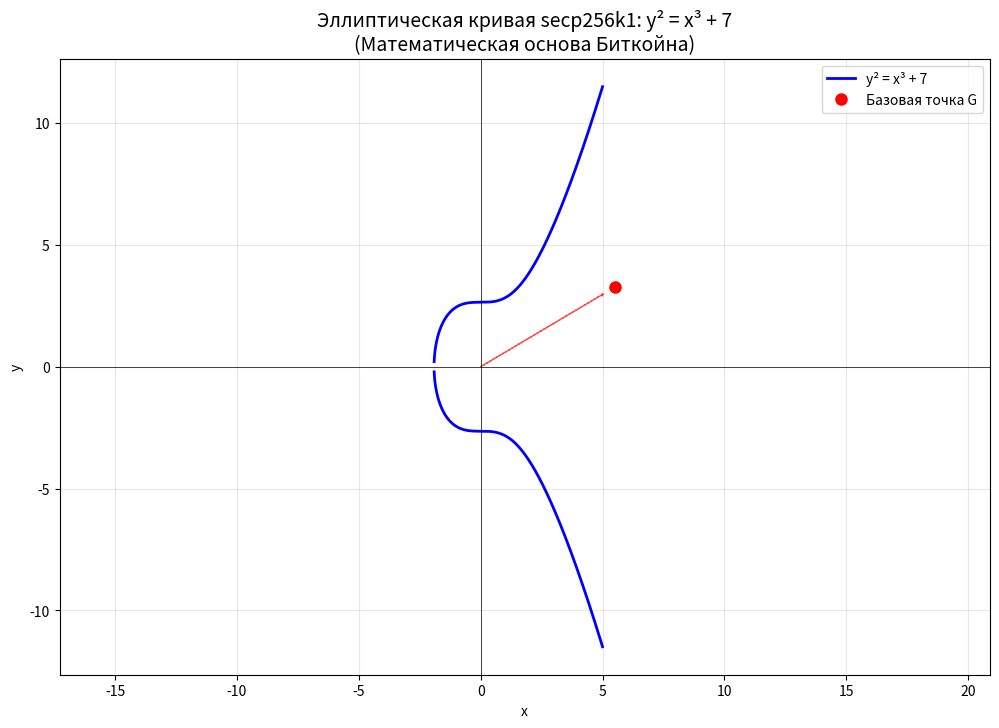

This figure's Python source:
import matplotlib.pyplot as plt
import numpy as np

# Создаём данные для графика
x = np.linspace(-2, 5, 1000)
y_squared = x**3 + 7

# Берем только действительные значения (где y² >= 0)
real_indices = y_squared >= 0
x_real = x[real_indices]
y_squared_real = y_squared[real_indices]

y_positive = np.sqrt(y_squared_real)
y_negative = -np.sqrt(y_squared_real)

# Базовая точка G на кривой
G_x = 0x79BE667EF9DCBBAC55A06295CE870B07029BFCDB2DCE28D959F2815B16F81798
G_y = 0x483ADA7726A3C4655DA4FBFC0E1108A8FD17B448A68554199C47D08FFB10D4B8

# Масштабируем для отображения (реальные числа слишком большие!)
scale_factor = 1e76
G_x_scaled = G_x / scale_factor
G_y_scaled = G_y / scale_factor

# Создаём график
plt.figure(figsize=(12, 8))

# Рисуем кривую
plt.plot(x_real, y_positive, 'b-', linewidth=2, label='y² = x³ + 7')
plt.plot(x_real, y_negative, 'b-', linewidth=2)

# Отмечаем базовую точку G
plt.plot(G_x_scaled, G_y_scaled, 'ro', markersize=8, label=f'Базовая точка G')

# Добавляем стрелку от начала координат к точке G
plt.arrow(0, 0, G_x_scaled*0.9, G_y_scaled*0.9, head_width=0.1, head_length=0.1, 
          fc='r', ec='r', linestyle='--', alpha=0.7)

# Настраиваем график
plt.grid(True, alpha=0.3)
plt.axhline(y=0, color='k', linewidth=0.5)
plt.axvline(x=0, color='k', linewidth=0.5)
plt.xlabel('x')
plt.ylabel('y')
plt.title('Эллиптическая кривая secp256k1: y² = x³ + 7\n(Математическая основа Биткойна)', fontsize=14)
plt.legend()
plt.axis('equal')

# Показываем график
plt.show()
